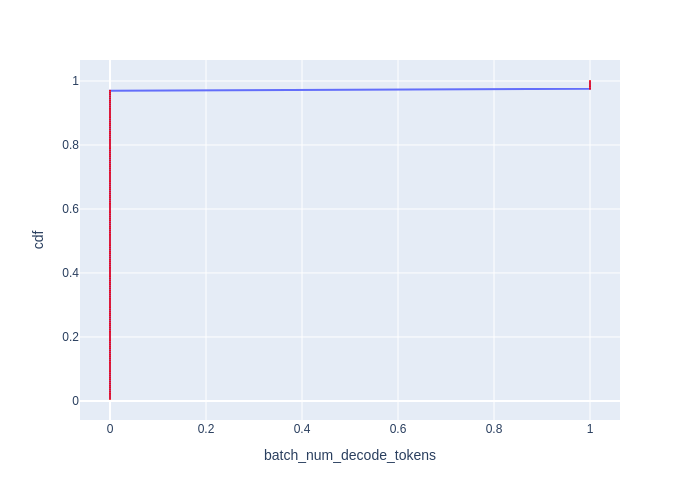

Values plotted in this chart, from the file beside it:
Batch Id, batch_num_decode_tokens, cdf
0, 0, 0.006061
1, 0, 0.01212
2, 0, 0.01818
3, 0, 0.02424
4, 0, 0.0303
5, 0, 0.03636
6, 0, 0.04242
7, 0, 0.04848
8, 0, 0.05455
9, 0, 0.06061
10, 0, 0.06667
11, 0, 0.07273
12, 0, 0.07879
13, 0, 0.08485
14, 0, 0.09091
15, 0, 0.09697
16, 0, 0.103
17, 0, 0.1091
18, 0, 0.1152
19, 0, 0.1212
20, 0, 0.1273
21, 0, 0.1333
22, 0, 0.1394
23, 0, 0.1455
24, 0, 0.1515
25, 0, 0.1576
26, 0, 0.1636
27, 0, 0.1697
28, 0, 0.1758
29, 0, 0.1818
30, 0, 0.1879
31, 0, 0.1939
33, 0, 0.2
34, 0, 0.2061
35, 0, 0.2121
36, 0, 0.2182
37, 0, 0.2242
38, 0, 0.2303
39, 0, 0.2364
40, 0, 0.2424
41, 0, 0.2485
42, 0, 0.2545
43, 0, 0.2606
44, 0, 0.2667
45, 0, 0.2727
46, 0, 0.2788
47, 0, 0.2848
48, 0, 0.2909
49, 0, 0.297
50, 0, 0.303
51, 0, 0.3091
52, 0, 0.3152
53, 0, 0.3212
54, 0, 0.3273
55, 0, 0.3333
56, 0, 0.3394
57, 0, 0.3455
58, 0, 0.3515
59, 0, 0.3576
60, 0, 0.3636
... 105 more rows
